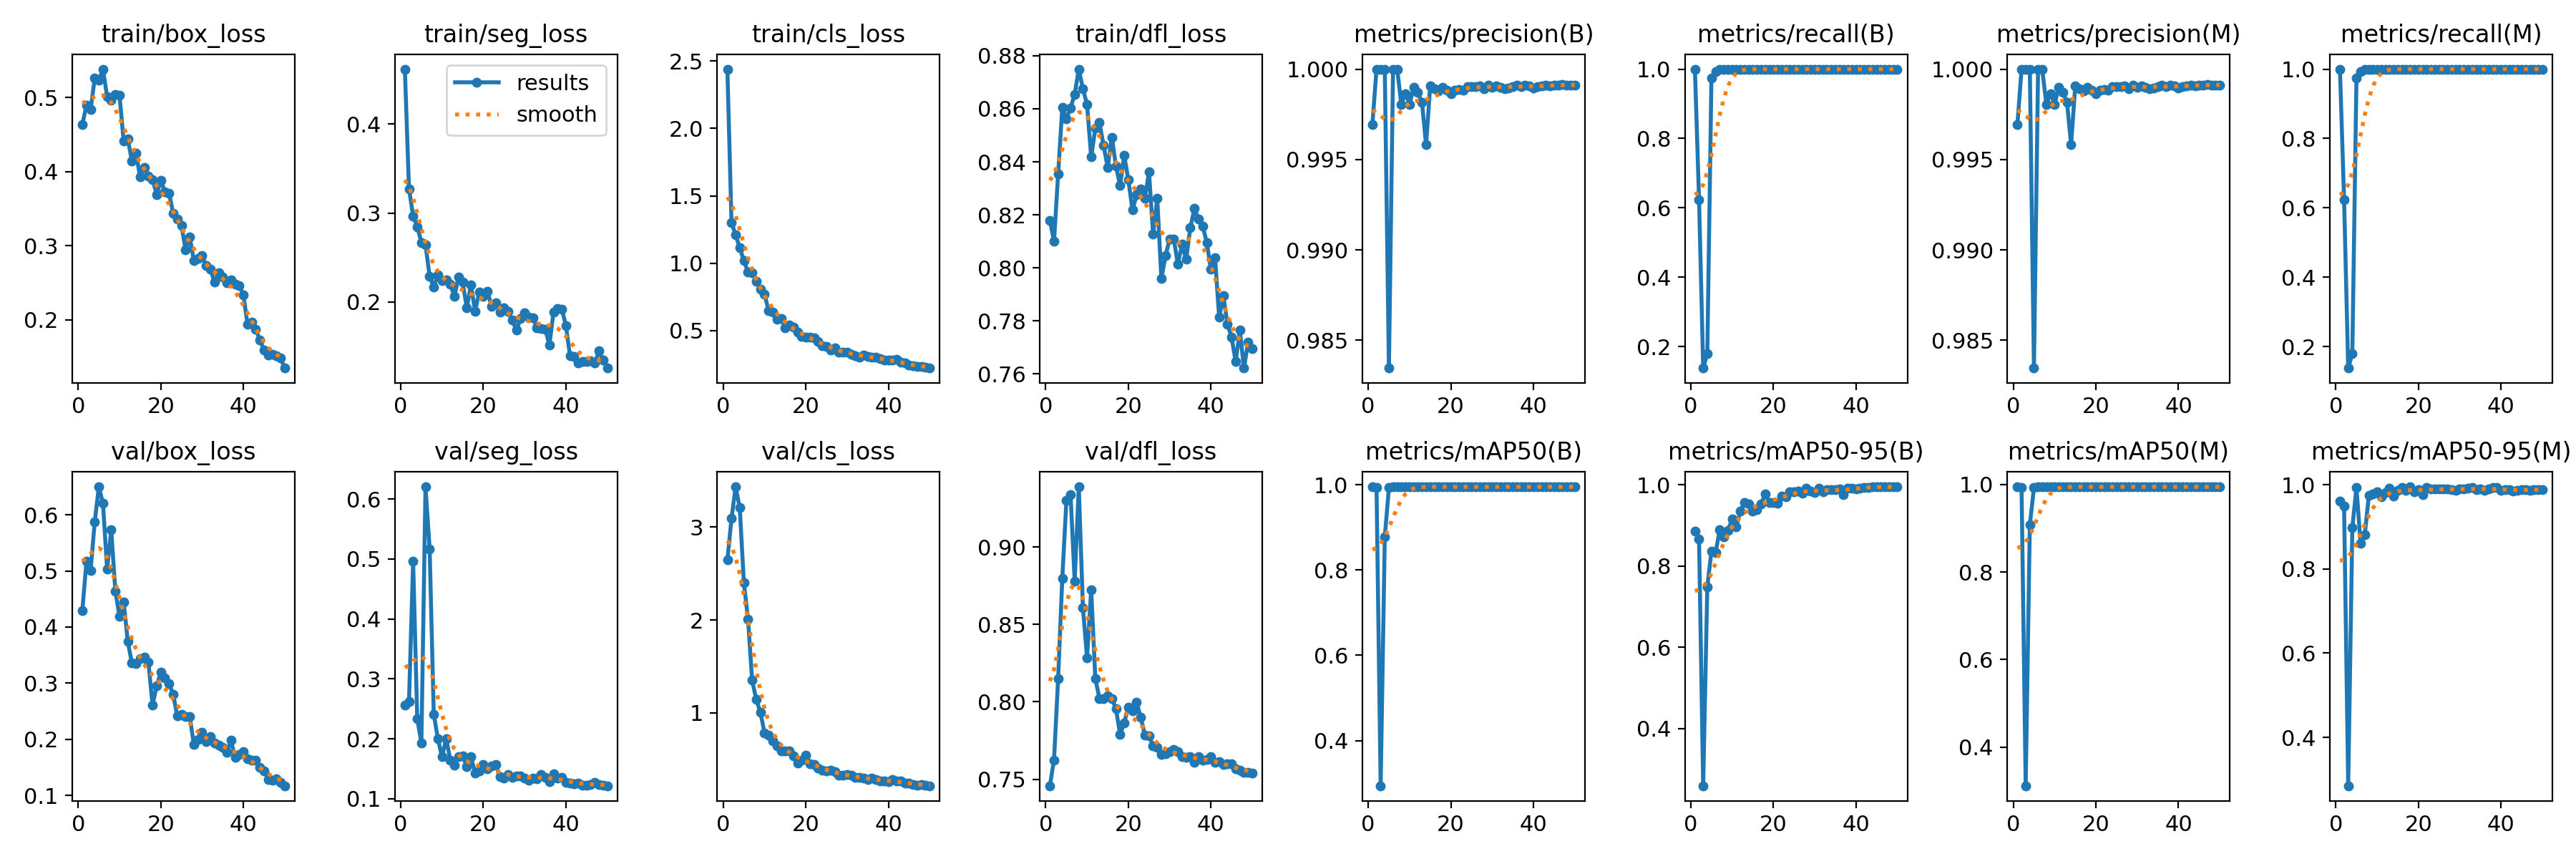

The table this chart was drawn from, first rows:
epoch, time, train/box_loss, train/seg_loss, train/cls_loss, train/dfl_loss, metrics/precision(B), metrics/recall(B), metrics/mAP50(B), metrics/mAP50-95(B), metrics/precision(M), metrics/recall(M), metrics/mAP50(M), metrics/mAP50-95(M), val/box_loss, val/seg_loss, val/cls_loss, val/dfl_loss, lr/pg0, lr/pg1, lr/pg2
1, 70.29, 0.4638, 0.462, 2.44, 0.8179, 0.997, 1, 0.995, 0.8859, 0.997, 1, 0.995, 0.9607, 0.4293, 0.2556, 2.647, 0.7458, 0.00026, 0.00026, 0.00026
2, 134.5, 0.4893, 0.3274, 1.302, 0.81, 1, 0.6241, 0.9936, 0.8672, 1, 0.6241, 0.9936, 0.9496, 0.5176, 0.2625, 3.092, 0.7625, 0.0005293, 0.0005293, 0.0005293
3, 197.4, 0.4833, 0.2967, 1.21, 0.8355, 1, 0.1381, 0.2942, 0.2591, 1, 0.1381, 0.3115, 0.285, 0.5007, 0.4961, 3.434, 0.8152, 0.0007875, 0.0007875, 0.0007875
4, 262.7, 0.526, 0.2848, 1.114, 0.8604, 1, 0.1796, 0.8773, 0.7489, 1, 0.1796, 0.9076, 0.8983, 0.5874, 0.2334, 3.207, 0.8796, 0.001035, 0.001035, 0.001035
5, 323.4, 0.5231, 0.2671, 1.019, 0.8562, 0.9835, 0.9747, 0.9932, 0.8367, 0.9835, 0.9747, 0.9932, 0.9932, 0.6498, 0.1933, 2.399, 0.9299, 0.001271, 0.001271, 0.001271
6, 383.6, 0.5383, 0.2645, 0.9333, 0.8604, 1, 0.9923, 0.995, 0.8327, 1, 0.9923, 0.995, 0.8601, 0.6201, 0.6203, 2.008, 0.934, 0.001496, 0.001496, 0.001496
7, 445.4, 0.5006, 0.2288, 0.927, 0.8655, 1, 0.999, 0.995, 0.8889, 1, 0.999, 0.995, 0.8805, 0.5034, 0.5169, 1.351, 0.878, 0.00171, 0.00171, 0.00171
8, 505.1, 0.4961, 0.2168, 0.8631, 0.875, 0.9981, 1, 0.995, 0.8716, 0.9981, 1, 0.995, 0.974, 0.5729, 0.2412, 1.142, 0.9389, 0.001723, 0.001723, 0.001723
9, 565.9, 0.5039, 0.2307, 0.8094, 0.8675, 0.9987, 1, 0.995, 0.888, 0.9987, 1, 0.995, 0.9786, 0.4635, 0.1998, 1.008, 0.8606, 0.001683, 0.001683, 0.001683
10, 637.6, 0.5028, 0.224, 0.768, 0.8617, 0.998, 1, 0.995, 0.915, 0.998, 1, 0.995, 0.9826, 0.419, 0.1697, 0.784, 0.8285, 0.001644, 0.001644, 0.001644
11, 705.5, 0.4414, 0.2251, 0.6464, 0.8419, 0.999, 1, 0.995, 0.8971, 0.999, 1, 0.995, 0.9718, 0.4448, 0.2003, 0.7629, 0.8725, 0.001604, 0.001604, 0.001604
12, 765.1, 0.4437, 0.2199, 0.6372, 0.8526, 0.9987, 1, 0.995, 0.9348, 0.9987, 1, 0.995, 0.9822, 0.3743, 0.1647, 0.6965, 0.8151, 0.001564, 0.001564, 0.001564
13, 825.6, 0.4144, 0.2064, 0.5818, 0.8548, 0.9982, 1, 0.995, 0.9572, 0.9982, 1, 0.995, 0.9914, 0.3358, 0.1563, 0.6442, 0.8022, 0.001525, 0.001525, 0.001525
14, 885.7, 0.4245, 0.2279, 0.5876, 0.8462, 0.9958, 1, 0.995, 0.953, 0.9958, 1, 0.995, 0.9731, 0.3348, 0.1706, 0.5869, 0.8019, 0.001485, 0.001485, 0.001485
15, 945.8, 0.3925, 0.2223, 0.52, 0.8379, 0.9991, 1, 0.995, 0.9357, 0.9991, 1, 0.995, 0.9869, 0.3438, 0.1719, 0.591, 0.8038, 0.001446, 0.001446, 0.001446
16, 1006, 0.4059, 0.1932, 0.5431, 0.8493, 0.9989, 1, 0.995, 0.9378, 0.9989, 1, 0.995, 0.9926, 0.3458, 0.1529, 0.5917, 0.8021, 0.001406, 0.001406, 0.001406
17, 1067, 0.3942, 0.2191, 0.5226, 0.8384, 0.9988, 1, 0.995, 0.9525, 0.9988, 1, 0.995, 0.9863, 0.3368, 0.1705, 0.5387, 0.7956, 0.001366, 0.001366, 0.001366
18, 1126, 0.3895, 0.1895, 0.4855, 0.8311, 0.999, 1, 0.995, 0.9768, 0.999, 1, 0.995, 0.995, 0.2611, 0.1431, 0.4613, 0.7788, 0.001327, 0.001327, 0.001327
19, 1186, 0.3689, 0.2108, 0.4545, 0.8424, 0.9989, 1, 0.995, 0.9571, 0.9989, 1, 0.995, 0.9837, 0.2954, 0.1467, 0.4887, 0.7865, 0.001287, 0.001287, 0.001287
20, 1246, 0.3881, 0.2065, 0.4504, 0.8332, 0.9986, 1, 0.995, 0.9567, 0.9986, 1, 0.995, 0.9879, 0.3191, 0.1575, 0.5471, 0.7965, 0.001248, 0.001248, 0.001248
21, 1305, 0.3728, 0.2123, 0.449, 0.8218, 0.9988, 1, 0.995, 0.9548, 0.9988, 1, 0.995, 0.9759, 0.3092, 0.1501, 0.4507, 0.7944, 0.001208, 0.001208, 0.001208
22, 1364, 0.3711, 0.1949, 0.4461, 0.8275, 0.9989, 1, 0.995, 0.9721, 0.9989, 1, 0.995, 0.993, 0.2994, 0.1549, 0.4454, 0.7998, 0.001168, 0.001168, 0.001168
23, 1424, 0.3433, 0.1989, 0.4208, 0.8299, 0.9988, 1, 0.995, 0.9704, 0.9988, 1, 0.995, 0.9899, 0.2803, 0.1569, 0.402, 0.7899, 0.001129, 0.001129, 0.001129
24, 1483, 0.3361, 0.1889, 0.3886, 0.8262, 0.999, 1, 0.995, 0.983, 0.999, 1, 0.995, 0.9898, 0.2413, 0.1372, 0.3813, 0.7786, 0.001089, 0.001089, 0.001089
25, 1542, 0.3275, 0.1935, 0.3841, 0.8361, 0.999, 1, 0.995, 0.983, 0.999, 1, 0.995, 0.9901, 0.2448, 0.1348, 0.3785, 0.7779, 0.00105, 0.00105, 0.00105
26, 1601, 0.2944, 0.1891, 0.3536, 0.8128, 0.999, 1, 0.995, 0.9839, 0.999, 1, 0.995, 0.9903, 0.2399, 0.1401, 0.3804, 0.7716, 0.00101, 0.00101, 0.00101
27, 1660, 0.3118, 0.1796, 0.3705, 0.8262, 0.9991, 1, 0.995, 0.9793, 0.9991, 1, 0.995, 0.9893, 0.2409, 0.1355, 0.3644, 0.7708, 0.0009704, 0.0009704, 0.0009704
28, 1719, 0.2801, 0.1682, 0.3397, 0.7959, 0.9989, 1, 0.995, 0.9917, 0.9989, 1, 0.995, 0.9888, 0.191, 0.1374, 0.3304, 0.7659, 0.0009308, 0.0009308, 0.0009308
29, 1778, 0.2827, 0.1809, 0.3379, 0.8045, 0.9991, 1, 0.995, 0.9848, 0.9991, 1, 0.995, 0.9858, 0.1991, 0.1377, 0.3273, 0.7667, 0.0008912, 0.0008912, 0.0008912
30, 1837, 0.2866, 0.1875, 0.3407, 0.8108, 0.999, 1, 0.995, 0.9809, 0.999, 1, 0.995, 0.9896, 0.212, 0.1348, 0.3355, 0.7679, 0.0008516, 0.0008516, 0.0008516
31, 1896, 0.2731, 0.1829, 0.3256, 0.8109, 0.9991, 1, 0.995, 0.9919, 0.9991, 1, 0.995, 0.99, 0.1961, 0.1305, 0.3255, 0.7692, 0.000812, 0.000812, 0.000812
32, 1956, 0.2688, 0.1819, 0.3131, 0.8014, 0.999, 1, 0.995, 0.9822, 0.999, 1, 0.995, 0.9911, 0.2052, 0.1349, 0.3079, 0.7677, 0.0007724, 0.0007724, 0.0007724
33, 2016, 0.2505, 0.1706, 0.3022, 0.8088, 0.9989, 1, 0.995, 0.9873, 0.9989, 1, 0.995, 0.9926, 0.194, 0.1337, 0.3022, 0.7647, 0.0007328, 0.0007328, 0.0007328
34, 2075, 0.2634, 0.17, 0.3186, 0.8032, 0.999, 1, 0.995, 0.9882, 0.999, 1, 0.995, 0.9887, 0.1895, 0.1405, 0.2995, 0.7641, 0.0006932, 0.0006932, 0.0006932
35, 2134, 0.2576, 0.1692, 0.3079, 0.8151, 0.999, 1, 0.995, 0.9882, 0.999, 1, 0.995, 0.9895, 0.1862, 0.1355, 0.2836, 0.7648, 0.0006536, 0.0006536, 0.0006536
36, 2193, 0.2496, 0.1517, 0.303, 0.8224, 0.9991, 1, 0.995, 0.99, 0.9991, 1, 0.995, 0.9873, 0.1765, 0.1284, 0.295, 0.761, 0.000614, 0.000614, 0.000614
37, 2252, 0.2536, 0.1882, 0.3032, 0.8185, 0.999, 1, 0.995, 0.9757, 0.999, 1, 0.995, 0.9905, 0.1978, 0.1421, 0.2859, 0.7644, 0.0005744, 0.0005744, 0.0005744
38, 2310, 0.2476, 0.1923, 0.2906, 0.8158, 0.9991, 1, 0.995, 0.9907, 0.9991, 1, 0.995, 0.9939, 0.1681, 0.1346, 0.2673, 0.7623, 0.0005348, 0.0005348, 0.0005348
39, 2368, 0.2458, 0.1921, 0.2815, 0.8095, 0.9991, 1, 0.995, 0.9908, 0.9991, 1, 0.995, 0.9932, 0.1731, 0.1354, 0.2655, 0.7627, 0.0004952, 0.0004952, 0.0004952
40, 2426, 0.234, 0.1736, 0.2794, 0.7994, 0.999, 1, 0.995, 0.9904, 0.999, 1, 0.995, 0.9865, 0.178, 0.1269, 0.2616, 0.7648, 0.0004556, 0.0004556, 0.0004556
41, 2483, 0.1938, 0.1392, 0.2783, 0.8037, 0.999, 1, 0.995, 0.9918, 0.999, 1, 0.995, 0.9888, 0.1659, 0.1263, 0.2833, 0.7611, 0.000416, 0.000416, 0.000416
42, 2540, 0.1966, 0.1389, 0.2861, 0.7815, 0.9991, 1, 0.995, 0.994, 0.9991, 1, 0.995, 0.9877, 0.1622, 0.1246, 0.2635, 0.7612, 0.0003764, 0.0003764, 0.0003764
43, 2597, 0.187, 0.1317, 0.2629, 0.7895, 0.9991, 1, 0.995, 0.994, 0.9991, 1, 0.995, 0.9843, 0.1633, 0.126, 0.2646, 0.7593, 0.0003368, 0.0003368, 0.0003368
44, 2654, 0.1726, 0.133, 0.2577, 0.7788, 0.9991, 1, 0.995, 0.995, 0.9991, 1, 0.995, 0.986, 0.1494, 0.1227, 0.247, 0.7601, 0.0002972, 0.0002972, 0.0002972
45, 2711, 0.1593, 0.1329, 0.2449, 0.7738, 0.9991, 1, 0.995, 0.995, 0.9991, 1, 0.995, 0.9881, 0.1441, 0.1226, 0.2421, 0.7599, 0.0002576, 0.0002576, 0.0002576
46, 2768, 0.1521, 0.1337, 0.2367, 0.7646, 0.9991, 1, 0.995, 0.995, 0.9991, 1, 0.995, 0.989, 0.1288, 0.1239, 0.2259, 0.7567, 0.000218, 0.000218, 0.000218
47, 2825, 0.1531, 0.131, 0.2324, 0.7766, 0.9991, 1, 0.995, 0.995, 0.9991, 1, 0.995, 0.9863, 0.127, 0.127, 0.2225, 0.7558, 0.0001784, 0.0001784, 0.0001784
48, 2883, 0.1515, 0.1448, 0.2335, 0.7622, 0.9991, 1, 0.995, 0.995, 0.9991, 1, 0.995, 0.9886, 0.129, 0.1231, 0.2267, 0.7544, 0.0001388, 0.0001388, 0.0001388
49, 2940, 0.1484, 0.1347, 0.2302, 0.7719, 0.9991, 1, 0.995, 0.995, 0.9991, 1, 0.995, 0.9888, 0.1239, 0.122, 0.22, 0.7542, 9.92e-05, 9.92e-05, 9.92e-05
50, 2999, 0.1349, 0.1256, 0.2216, 0.7697, 0.9991, 1, 0.995, 0.995, 0.9991, 1, 0.995, 0.9889, 0.1173, 0.1216, 0.2154, 0.7538, 5.96e-05, 5.96e-05, 5.96e-05
